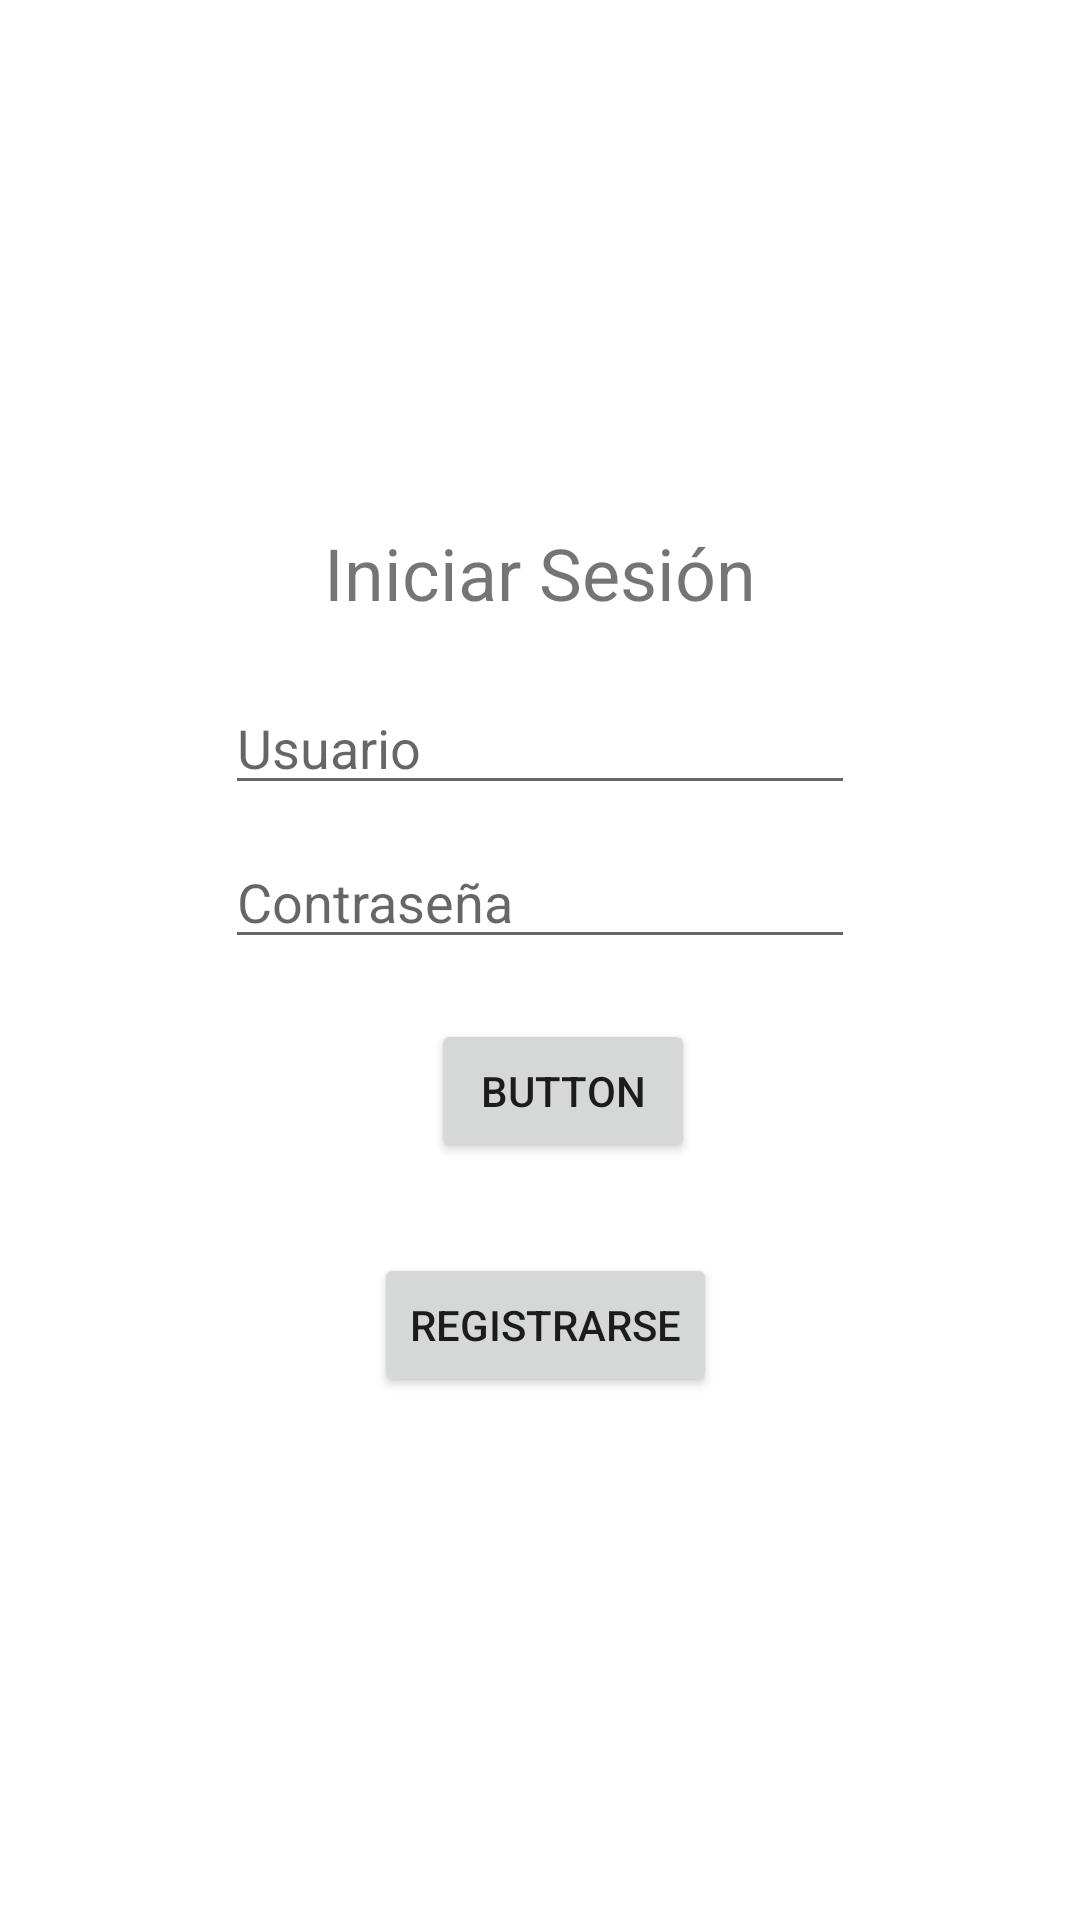

This screen was rendered from an Android layout file. Write that file and the resources it references.
<!-- AndroidManifest.xml: application theme Theme.Lab4g6 -->
<!-- res/layout/fragment_inicio_session_.xml -->
<?xml version="1.0" encoding="utf-8"?>
<androidx.constraintlayout.widget.ConstraintLayout xmlns:android="http://schemas.android.com/apk/res/android"
    xmlns:app="http://schemas.android.com/apk/res-auto"
    xmlns:tools="http://schemas.android.com/tools"
    android:id="@+id/linearLayout"
    android:layout_width="match_parent"
    android:layout_height="match_parent"
    android:gravity="center"
    tools:context=".InicioSession_Fragment">


    <TextView
        android:id="@+id/textViewInicio"
        android:layout_width="wrap_content"
        android:layout_height="wrap_content"
        android:layout_marginStart="33dp"
        android:layout_marginBottom="20dp"
        android:text="Iniciar Sesión"
        android:textSize="24sp"
        app:layout_constraintBottom_toTopOf="@+id/editTextUsuarioSesion"
        app:layout_constraintStart_toStartOf="@+id/editTextUsuarioSesion"
        app:layout_constraintTop_toTopOf="parent"
        app:layout_constraintVertical_chainStyle="packed" />

    <EditText
        android:id="@+id/editTextUsuarioSesion"
        android:layout_width="wrap_content"
        android:layout_height="wrap_content"
        android:layout_marginBottom="10dp"
        android:ems="10"
        android:hint="Usuario"
        android:inputType="textPersonName"
        app:layout_constraintBottom_toTopOf="@+id/editTextPassword"
        app:layout_constraintEnd_toEndOf="parent"
        app:layout_constraintStart_toStartOf="parent"
        app:layout_constraintTop_toBottomOf="@+id/textViewInicio" />

    <EditText
        android:id="@+id/editTextPassword"
        android:layout_width="wrap_content"
        android:layout_height="wrap_content"
        android:ems="10"
        android:hint="Contraseña "
        android:inputType="textPassword"
        app:layout_constraintBottom_toTopOf="@+id/buttonIniciarSesion"
        app:layout_constraintStart_toStartOf="@+id/editTextUsuarioSesion"
        app:layout_constraintTop_toBottomOf="@+id/editTextUsuarioSesion" />

    <Button
        android:id="@+id/buttonIniciarSesion"
        android:layout_width="wrap_content"
        android:layout_height="wrap_content"
        android:layout_marginTop="20dp"
        android:text="Button"
        app:layout_constraintBottom_toTopOf="@+id/buttonRegistro"
        app:layout_constraintEnd_toEndOf="parent"
        app:layout_constraintHorizontal_bias="0.528"
        app:layout_constraintStart_toStartOf="parent"
        app:layout_constraintTop_toBottomOf="@+id/editTextPassword" />

    <Button
        android:id="@+id/buttonRegistro"
        android:layout_width="wrap_content"
        android:layout_height="wrap_content"
        android:layout_marginTop="30dp"
        android:layout_marginEnd="140dp"
        android:text="Registrarse"
        app:layout_constraintBottom_toBottomOf="parent"
        app:layout_constraintEnd_toEndOf="parent"
        app:layout_constraintStart_toStartOf="@+id/buttonIniciarSesion"
        app:layout_constraintTop_toBottomOf="@+id/buttonIniciarSesion" />

</androidx.constraintlayout.widget.ConstraintLayout>
<!-- resources referenced by this layout -->
<resources>
  <style name="Theme.Lab4g6" parent="Theme.MaterialComponents.DayNight.DarkActionBar">
          
          <item name="colorPrimary">@color/purple_500</item>
          <item name="colorPrimaryVariant">@color/purple_700</item>
          <item name="colorOnPrimary">@color/white</item>
          
          <item name="colorSecondary">@color/teal_200</item>
          <item name="colorSecondaryVariant">@color/teal_700</item>
          <item name="colorOnSecondary">@color/black</item>
          
          <item name="android:statusBarColor" tools:targetApi="l">?attr/colorPrimaryVariant</item>
          
      </style>
  <!-- not gathered from this repository: default colours our renderer supplied (Android Studio template values) -->
  <color name="purple_500">#FF6200EE</color>
  <color name="purple_700">#FF3700B3</color>
  <color name="teal_200">#FF03DAC5</color>
  <color name="teal_700">#FF018786</color>
  <color name="black">#FF000000</color>
  <color name="white">#FFFFFFFF</color>
</resources>
